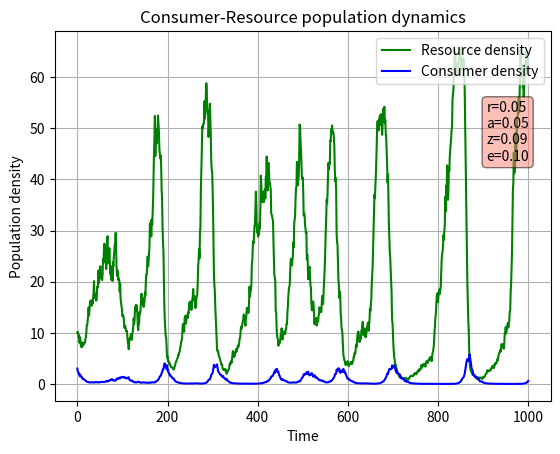

The matplotlib source for this figure: (Note: this script raises an exception after producing the figure.)
#!usr/bin/env python3

"""Script that runs a discrete-time version of the Lotka-Volterra model, with Gaussian fluctuations
    of both the resource and consumer populations"""

__appname__ = "LV5.py"
__author__ = 'Elin Falla (ef16@ic.ac.uk)'
__version__ = '0.0.1'

# Imports #
import numpy as np
import sys
import matplotlib.pylab as p


def run_LV(R=10, C=3, r=1., a=0.1, z=1.5, e=0.75, K=100, generations=30):
    """Runs discrete-time Lotka-Volterra model 'generations' times with Gaussian fluctuations
    of both the resource and consumer populations"""

    # initialise pops array with initial R and C
    pops = np.array([(R, C)]) # ,float removed
    # square brackets around tuple specifies 2D array (ie. matrix) [[ ]] does the same

    for i in range(generations):

        R = pops[i, 0]
        C = pops[i, 1]
        epsilon = np.random.normal(loc=0, scale=0.1)  # loc = mean, scale = SD

        nextR = R * (1 + (r + epsilon) * (1 - (R / K)) - a * C)
        nextC = C * (1 - (z + epsilon) + (e * a * R))

        # if a population dies, keep the respective pop at 0 (so doesn't go negative)
        if nextR < 0:
            nextR = 0
        elif nextC < 0:
            nextC = 0

        pops = np.append(pops, [(nextR, nextC)], axis=0)  # append row to pops

    return pops


def main(argv):
    """Main function: runs Lotka-Volterra model and plots results, saving to pdf"""

    # initialise parameters, accepting command line arguments for r, a, z, e
    num_gen = 1000
    timeframe = range(num_gen+1)

    if len(sys.argv) != 1:
        r = float(sys.argv[1])
        a = float(sys.argv[2])
        z = float(sys.argv[3])
        e = float(sys.argv[4])
    else:
        r = 0.05
        a = 0.05
        z = 0.09
        e = 0.1

    pops = run_LV(r=r, a=a, z=z, e=e, generations=num_gen)

    # print final populations
    print("Final R =", round(pops[-1, 0], 3))
    print("Final C =", round(pops[-1, 1], 3))

    # open an empty figure object
    # define axes as ax to use in text() later
    f1, ax = p.subplots()  # default number of subplots is 1

    p.plot(timeframe, pops[:, 0], 'g-', label="Resource density")
    p.plot(timeframe, pops[:, 1], 'b-', label="Consumer density")
    p.grid()
    p.legend(loc="upper right")
    p.xlabel("Time")
    p.ylabel("Population density")
    p.title("Consumer-Resource population dynamics")

    # generate text giving values of r, a, z, e
    # first generate a string with contents of text box
    textstr = '\n'.join((
        r'r=%.2f' % r,
        r'a=%.2f' % a,
        r'z=%.2f' % z,
        r'e=%.2f' % e
    ))
    # pass textstr into text. note use of ax to make coords in relation to axes not data points (ie. 0-1)
    p.text(0.87, 0.65, textstr,
           transform=ax.transAxes,
           bbox=dict(facecolor="salmon", alpha=0.5, boxstyle="round")
           )

    p.show()

    # save figure as a pdf
    f1.savefig("../Results/LV5_timeseries.pdf")

    # plot Consumer density against resource density
    f2, ax = p.subplots()  # default number of subplots is 1

    p.plot(pops[:, 0], pops[:, 1], "-r")
    p.grid()
    p.xlabel("Resource density")
    p.ylabel("Consumer density")
    p.title("Consumer-Resource population dynamics")

    textstr = '\n'.join((
        r'r=%.2f' % r,
        r'a=%.2f' % a,
        r'z=%.2f' % z,
        r'e=%.2f' % e
    ))

    p.text(0.95, 0.95, textstr,
           horizontalalignment="right",
           verticalalignment="top",
           transform=ax.transAxes,
           bbox=dict(facecolor="salmon", alpha=0.5, boxstyle="round")
           )
    p.show()
    f2.savefig("../Results/LV5_pop_comparison.pdf")

    return 0


if __name__ == "__main__":
    status = main(sys.argv)
    sys.exit(status)
